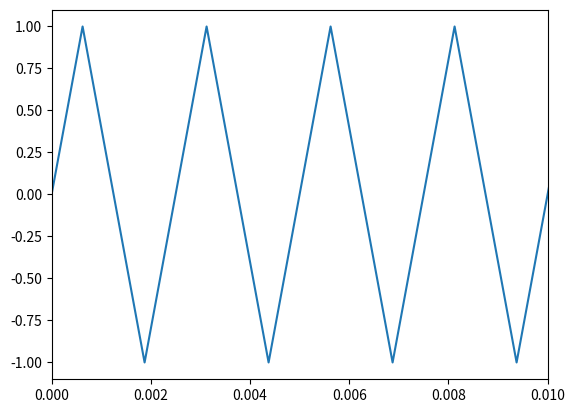
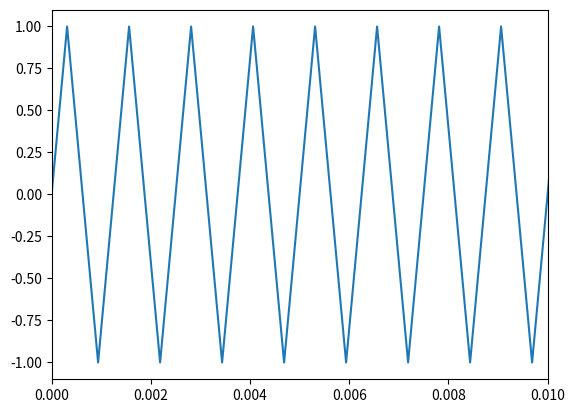
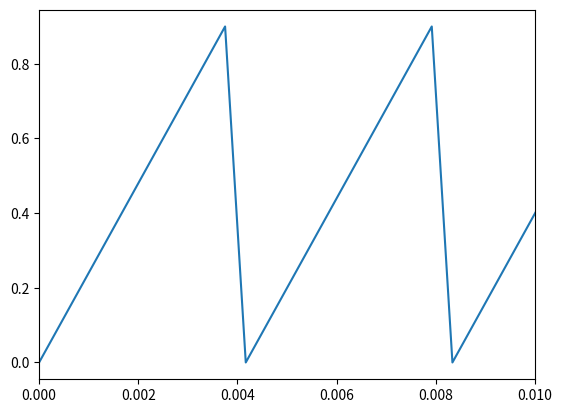
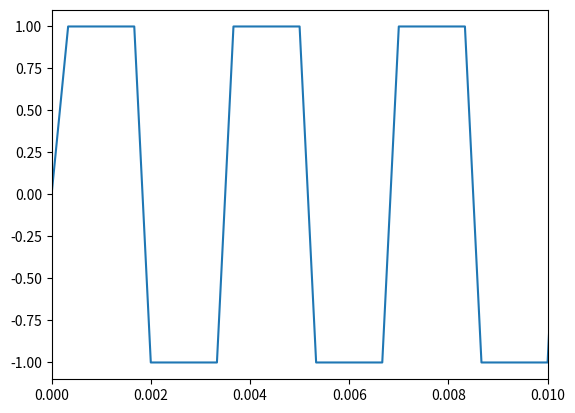
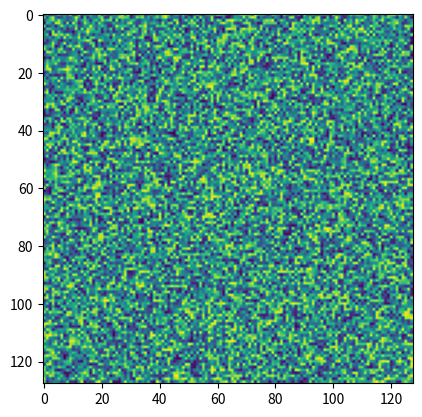
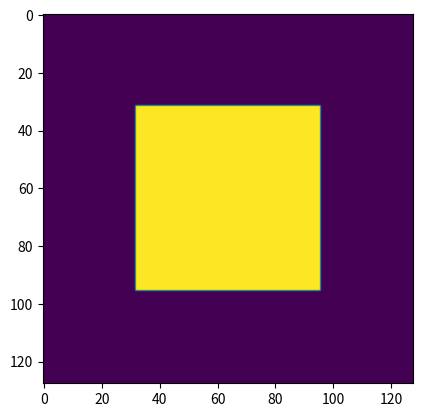

Python code for these plots, in order:
import numpy as np
import matplotlib.pyplot as plt

# a
f = 400
fs = 1600

t = np.arange(1600) / fs

x = np.sin(2 * np.pi * f * t)

plt.plot(t, x)
plt.savefig('ex2a.pdf')
plt.xlim(0, 0.01)
plt.savefig('ex2a_zoom.pdf')
plt.show()



# b
f = 800
fs = 3200

t = np.arange(0, 3, 1 / fs)
x = np.sin(2 * np.pi * f * t)

plt.plot(t, x)
plt.savefig('ex2b.pdf')
plt.xlim(0, 0.01)
plt.savefig('ex2b_zoom.pdf')
plt.show()


# c
f = 240
fs = 2400

t = np.arange(0, 1, 1 / fs)
x = np.mod(f * t, 1)

plt.plot(t, x)
plt.savefig('ex2c.pdf')
plt.xlim(0, 0.01)
plt.savefig('ex2c_zoom.pdf')
plt.show()

# d
f = 300
fs = 3000

t = np.arange(0, 1, 1 / fs)
x = np.sign(np.sin(2 * np.pi * f * t))

plt.plot(t, x)
plt.savefig('ex2d.pdf')
plt.xlim(0, 0.01)
plt.savefig('ex2d_zoom.pdf')
plt.show()

# e
x = np.random.rand(128, 128)
plt.imshow(x)
plt.savefig('ex2e.pdf')
plt.show()

# f
x = np.zeros((128, 128))

x[32:96, 32:96] = np.ones((64, 64))

plt.imshow(x)
plt.savefig('ex2f.pdf')
plt.show()
